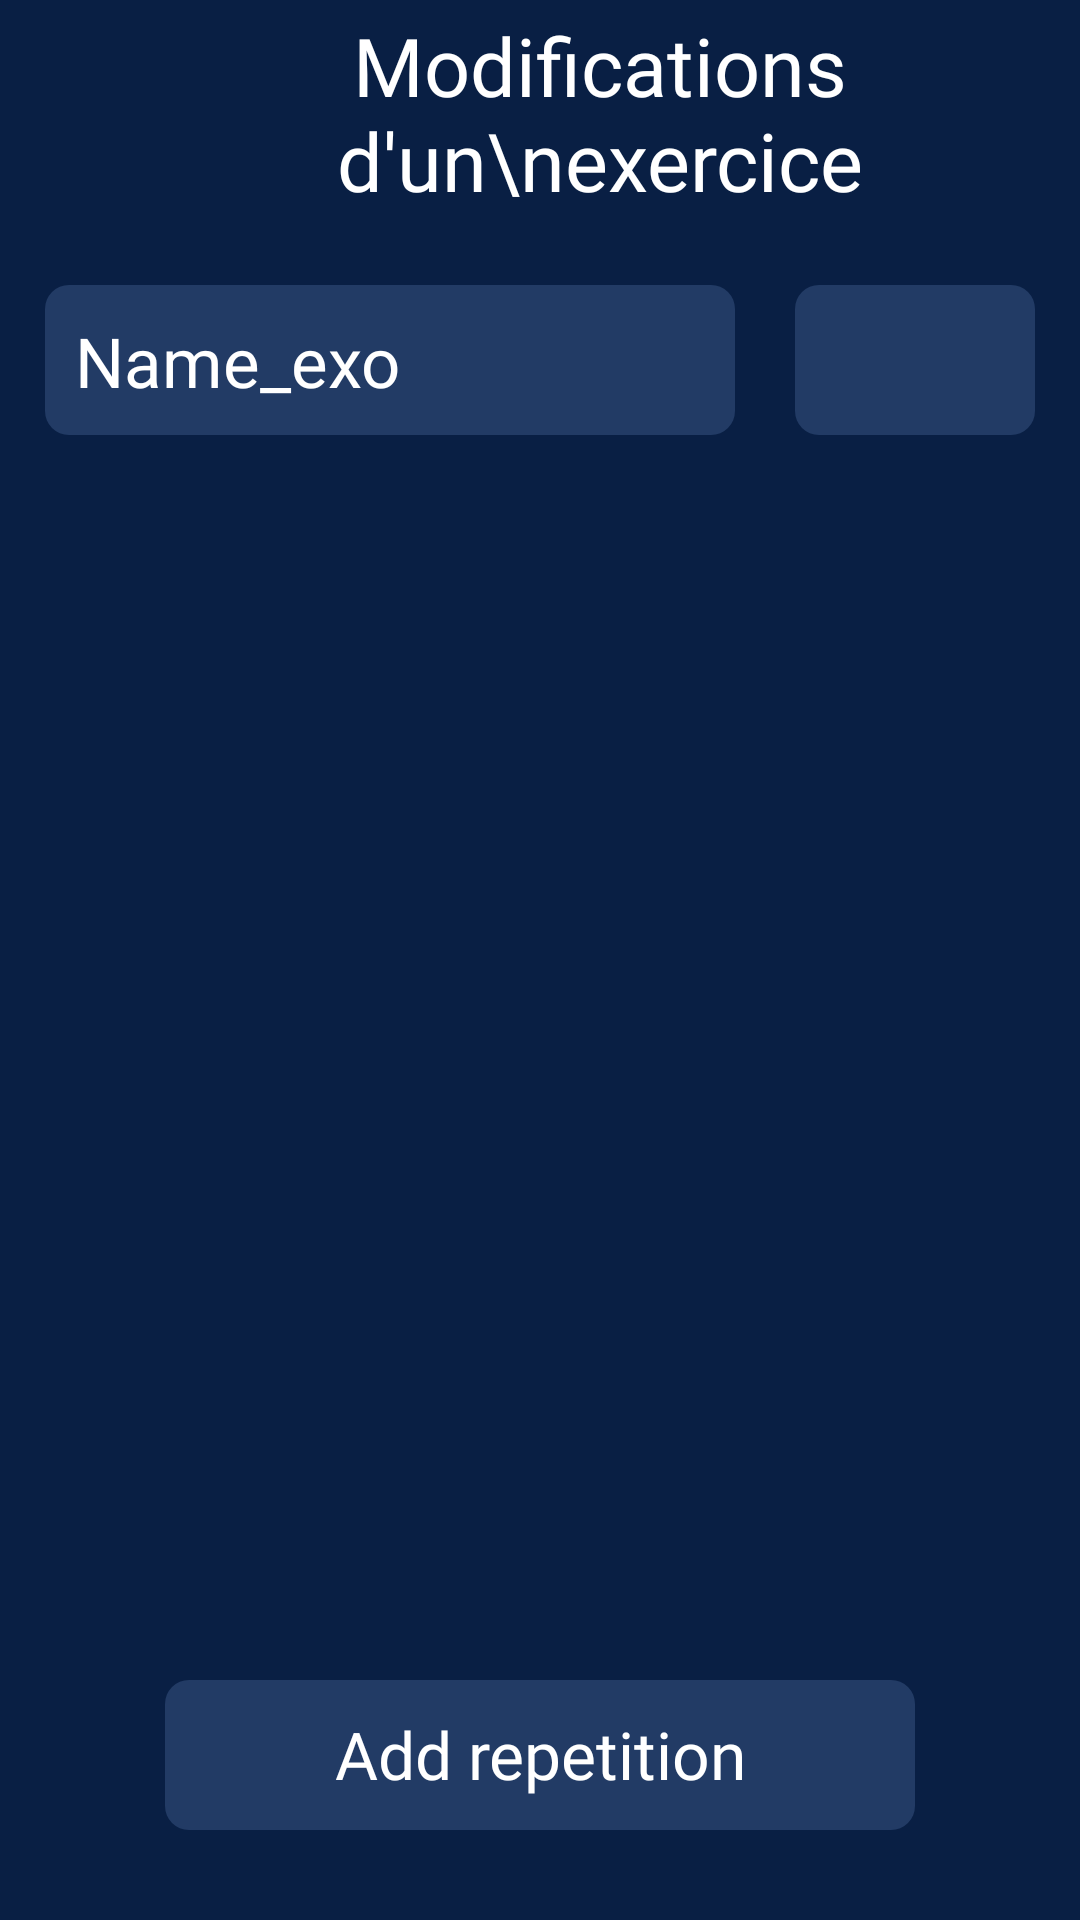

Write the Android layout XML for this screen, with the resource values it uses.
<!-- AndroidManifest.xml: application theme Theme.Design.Light.NoActionBar -->
<!-- res/layout/activity_edit_exercise.xml -->
<?xml version="1.0" encoding="utf-8"?>
<RelativeLayout xmlns:android="http://schemas.android.com/apk/res/android"
    xmlns:tools="http://schemas.android.com/tools"
    android:layout_width="match_parent"
    android:layout_height="match_parent"
    android:background="@color/background_minimalist_dark"
    xmlns:app="http://schemas.android.com/apk/res-auto">


    <RelativeLayout
        android:id="@+id/view_head"
        android:layout_width="match_parent"
        android:layout_height="75dp">

        <ImageView
            android:id="@+id/iv_go_back_from_exercises_list"
            android:layout_width="50dp"
            android:layout_height="50dp"
            android:layout_centerVertical="true"
            android:layout_marginTop="10dp"
            android:layout_marginStart="20dp"
            android:src="@drawable/button_back_simple"
            app:tint="@color/white" />

        <EditText
            android:id="@+id/et_edit_session_name"
            android:layout_width="wrap_content"
            android:layout_height="wrap_content"
            android:layout_alignParentEnd="true"
            android:layout_centerVertical="true"
            android:layout_marginStart="30dp"
            android:layout_marginEnd="60dp"
            android:layout_toEndOf="@+id/iv_go_back_from_exercises_list"
            android:fontFamily="@font/inter_bold"
            android:text="Modifications d'un\nexercice"
            android:textColor="@color/white"
            android:textSize="27dp"
            android:textAlignment="center"
            android:background="@android:color/transparent"/>

    </RelativeLayout>

    <ImageView
        android:id="@+id/iv_background_name"
        android:layout_width="wrap_content"
        android:layout_height="50dp"
        android:layout_below="@+id/view_head"
        android:layout_alignParentStart="true"
        android:layout_marginStart="15dp"
        android:layout_marginTop="20dp"
        android:layout_marginEnd="20dp"
        android:layout_toStartOf="@+id/iv_background_type"
        android:src="@drawable/minimalist_dark_background_for_element" />

    <ImageView
        android:id="@+id/iv_background_type"
        android:layout_width="80dp"
        android:layout_height="50dp"
        android:layout_below="@+id/view_head"
        android:layout_alignParentEnd="true"
        android:layout_marginTop="20dp"
        android:layout_marginEnd="15dp"
        android:src="@drawable/minimalist_dark_background_for_element" />

    <EditText
        android:id="@+id/tv_name_exo"
        android:layout_width="wrap_content"
        android:layout_height="wrap_content"
        android:layout_alignStart="@+id/iv_background_name"
        android:layout_alignTop="@+id/iv_background_name"
        android:layout_alignEnd="@+id/iv_background_name"
        android:layout_marginStart="10dp"
        android:layout_marginTop="10dp"
        android:layout_marginEnd="10dp"
        android:fontFamily="@font/inter_bold"
        android:background="@android:color/transparent"
        android:text="Name_exo"
        android:textColor="@color/white"
        android:textSize="23dp"/>

    <androidx.recyclerview.widget.RecyclerView
        android:id="@+id/rv_repetitions"
        android:layout_width="match_parent"
        android:layout_height="wrap_content"
        android:layout_above="@+id/iv_backround_add_repetition"
        android:layout_below="@+id/iv_background_name"
        android:layout_marginTop="10dp"
        android:layout_marginBottom="30dp"/>

    <ImageView
        android:id="@+id/iv_backround_add_repetition"
        android:layout_width="250dp"
        android:layout_height="50dp"
        android:layout_alignParentBottom="true"
        android:layout_marginBottom="30dp"
        android:layout_centerHorizontal="true"
        android:src="@drawable/minimalist_dark_background_for_element" />

    <TextView
        android:layout_width="wrap_content"
        android:layout_height="wrap_content"
        android:layout_alignTop="@+id/iv_backround_add_repetition"
        android:layout_alignBottom="@+id/iv_backround_add_repetition"
        android:layout_centerHorizontal="true"
        android:layout_marginTop="10dp"
        android:layout_marginBottom="0dp"
        android:fontFamily="@font/inter_bold"
        android:text="Add repetition"
        android:textColor="@color/white"
        android:textSize="22dp"
        android:textAlignment="center"/>





</RelativeLayout>
<!-- resources referenced by this layout -->
<resources>
  <color name="background_minimalist_dark">#091F44</color>
  <color name="white">#FFFFFFFF</color>
  <!-- drawable minimalist_dark_background_for_element (drawable) -->
  <shape xmlns:android="http://schemas.android.com/apk/res/android"
      android:shape="rectangle">
      <solid android:color="@color/background_elements_minimalist_dark" />
      <corners android:radius="8dp" />
  </shape>
  <color name="background_elements_minimalist_dark">#223B65</color>
</resources>
